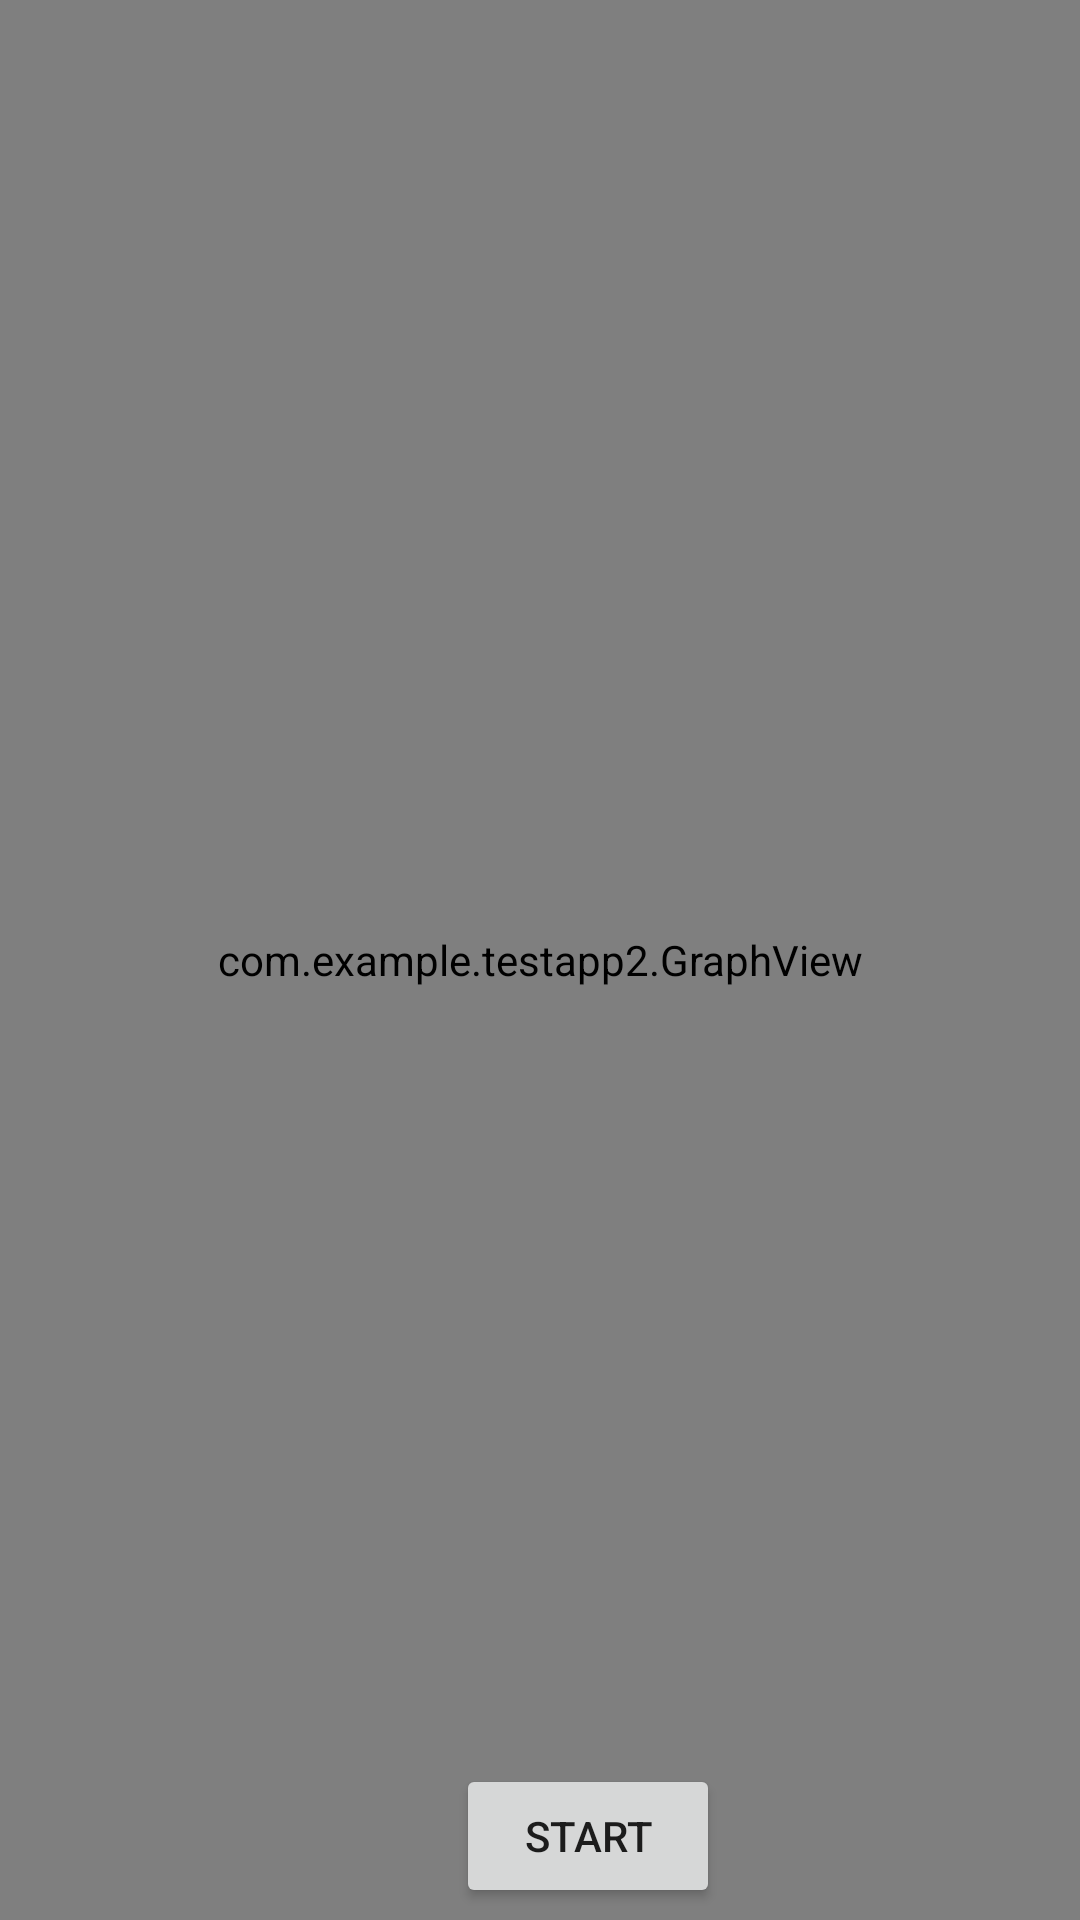

Produce the Android XML layout that renders to this screen, including the resource entries it uses.
<!-- AndroidManifest.xml: application theme Theme.Testapp2 -->
<!-- res/layout/activity_main.xml -->
<?xml version="1.0" encoding="utf-8"?>
<layout xmlns:tools="http://schemas.android.com/tools"
    xmlns:android="http://schemas.android.com/apk/res/android"
    xmlns:app="http://schemas.android.com/apk/res-auto">
    <androidx.constraintlayout.widget.ConstraintLayout
        android:id="@+id/root"
        android:layout_width="match_parent"
        android:layout_height="match_parent"
        tools:context=".MainActivity">
        <com.example.testapp2.GraphView
            android:id="@+id/graph_view"
            android:layout_width="match_parent"
            android:layout_height="match_parent"/>

        <Button
            android:id="@+id/start"
            android:layout_width="wrap_content"
            android:layout_height="wrap_content"
            android:layout_marginStart="152dp"
            android:layout_marginBottom="4dp"
            android:text="Start"
            app:layout_constraintBottom_toBottomOf="parent"
            app:layout_constraintStart_toStartOf="parent" />


    </androidx.constraintlayout.widget.ConstraintLayout>
</layout>
<!-- resources referenced by this layout -->
<resources>
  <style name="Theme.Testapp2" parent="Theme.MaterialComponents.Light.NoActionBar">
          
          <item name="colorPrimary">@color/purple_500</item>
          <item name="colorPrimaryVariant">@color/purple_700</item>
          <item name="colorOnPrimary">@color/white</item>
          
          <item name="colorSecondary">@color/teal_200</item>
          <item name="colorSecondaryVariant">@color/teal_700</item>
          <item name="colorOnSecondary">@color/black</item>
          
          <item name="android:statusBarColor" tools:targetApi="l">?attr/colorPrimaryVariant</item>
          <item name="android:windowActionBar">false</item>
          
      </style>
  <!-- not gathered from this repository: default colours our renderer supplied (Android Studio template values) -->
  <color name="purple_500">#FF6200EE</color>
  <color name="purple_700">#FF3700B3</color>
  <color name="teal_200">#FF03DAC5</color>
  <color name="teal_700">#FF018786</color>
  <color name="black">#FF000000</color>
  <color name="white">#FFFFFFFF</color>
</resources>
